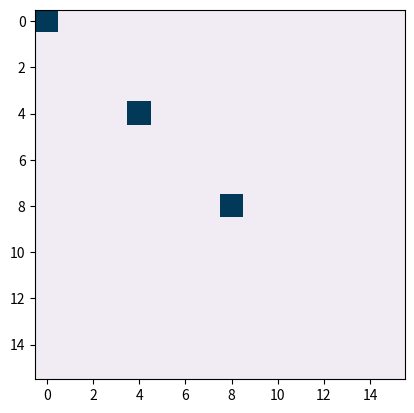

Python code for this plot:
import numpy as np
import matplotlib.pyplot as plt
import matplotlib.animation as animation
import random


def dead_state(height, width):
    array = np.zeros((height, width), dtype=int)
    return array


def random_state(width, height, mx):
    array = np.random.randint(0, high=mx, size=(width, height), dtype=int)
    return array


def random_state_alpha(width, height, mx):
    array = np.random.choice([0, 1], p=[mx, 1 - mx], size=(width, height))
    return array


def delta_state(width, height, mx):
    array = np.zeros((height, width), dtype=int)
    array[height // 2, width // 2] = mx
    return array


def get_neighbours(shape, x, y):
    neighbours = [
        [(x - 1) % shape[0], y], [(x + 1) % shape[0], y],
        [x, (y - 1) % shape[1]], [x, (y + 1) % shape[1]],
        # [(x + 1) % shape[0], (y + 1) % shape[1]], [(x - 1) % shape[0], (y - 1) % shape[1]],
        # [(x + 1) % shape[0], (y - 1) % shape[1]], [(x - 1) % shape[0], (y + 1) % shape[1]]
    ]
    return neighbours


def count_force(array, x, y):
    counts = [0, 0, 0, 0]
    for nx in range(array.shape[0]):
        for ny in range(array.shape[1]):
            if array[nx, ny] > 0:
                if x <= array.shape[0] // 2:
                    if x < nx < x + array.shape[0] // 2:
                        # counts[1] += (nx - x) * array[nx, ny]
                        counts[1] += array[nx, ny] / (nx - x) ** 2
                    elif x - nx != 0:
                        # counts[0] += (x - nx) % array.shape[0] * array[nx, ny]
                        counts[0] += array[nx, ny] / ((x - nx) % array.shape[0]) ** 2
                else:
                    if x - array.shape[0] // 2 < nx < x:
                        # counts[0] += (x - nx) * array[nx, ny]
                        counts[0] += array[nx, ny] / (x - nx) ** 2
                    elif nx - x != 0:
                        # counts[1] += (nx - x) % array.shape[0] * array[nx, ny]
                        counts[1] += array[nx, ny] / ((nx - x) % array.shape[0]) ** 2
                if y <= array.shape[1] // 2:
                    if y < ny < y + array.shape[1] // 2:
                        # counts[3] += (ny - y) * array[nx, ny]
                        counts[3] += array[nx, ny] / (ny - y) ** 2
                    elif y - ny != 0:
                        # counts[2] += (y - ny) % array.shape[1] * array[nx, ny]
                        counts[2] += array[nx, ny] / ((y - ny) % array.shape[1]) ** 2
                else:
                    if y - array.shape[1] // 2 < ny < y:
                        counts[2] += array[nx, ny] / (y - ny) ** 2
                    elif ny - y != 0:
                        counts[3] += array[nx, ny] / ((ny - y) % array.shape[1]) ** 2
    # for i in range(len(counts)):
    #     if counts[i] > 100:
    #         counts[i] = 100
    return counts


def new_params_b(b):
    global db
    global b_Max
    b = b + db
    if b >= b_Max:
        db = -db
    if b <= -3:
        db = -db
    return b


def cooling_b(b):
    global db
    return b + db


size = 16

b = 2
db = .005
b_Max = 2
N_iter = 100
j = np.log10(size * size)

b = b / (10 ** j)
print(b)
regime = 0  # 0 - time evolution from rand state
mode = 0  # 0 - classical

# state = random_state_alpha(size, size, 0.9)


state  = dead_state(size,size)
# state[size//2-1:size//2+1,size//2-1:size//2+1 ] =100000
state[size//2,size//2 ] =10000
state[0,0 ] =10000
state[size//4,size//4] = 10
# state[4:16,4:7] =3
# state[4:7,4:16] =3
# state[4:16,13:16] =3
# state[13:16,4:16] =3
# for i in range(size):
#     state[i,i] = 1
# state[10:15, 10:50] = -1
# state[20:25, 10:50] = -1


# state[1, 1] = -1


def new_state(array):
    for k in range(N_iter):
        x = np.random.randint(array.shape[0])
        y = np.random.randint(array.shape[1])
        cell = array[x][y]
        if cell > 0:
            neighbours = get_neighbours(array.shape, x, y)
            probabilities = count_force(array, x, y)
            neighbours.append([x, y])
            probabilities.append(array[x, y])
            probabilities = np.asarray(probabilities) * b
            # print(probabilities)
            probabilities = np.exp(probabilities)
            probabilities = np.true_divide(probabilities, np.sum(probabilities))
            # print(probabilities)
            target = np.random.choice(np.arange(0, len(probabilities), 1, dtype=int), p=probabilities)
            x_target, y_target = neighbours[target]
            # array[x, y], array[x_target, y_target] = array[x_target, y_target], array[x, y]
            array[x, y] -= 1
            array[x_target, y_target] += 1
    return array


fig, ax1 = plt.subplots(1, 1)

im = ax1.imshow(state, animated=True, vmin=min(np.min(state), -1), vmax=10, cmap='PuBu')

flag = 0
period = 0


def animate(i):
    global state
    global b
    global flag, period, b_Max

    state = new_state(state)

    im.set_array(state)

    return [im]


anim = animation.FuncAnimation(fig, animate, interval=100, blit=True)
plt.show()
